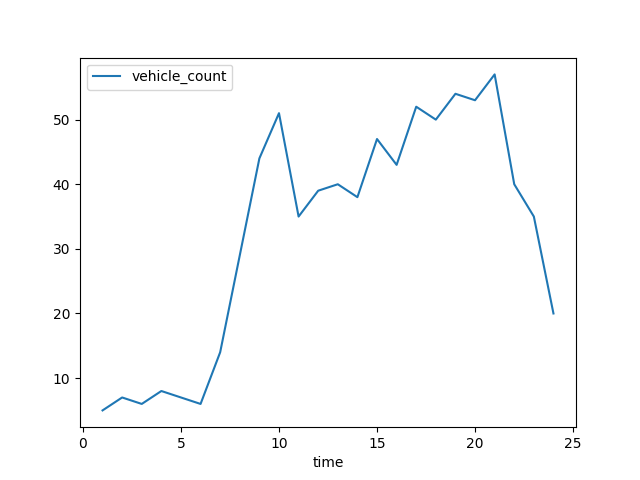

The table this chart was drawn from, first rows:
time, vehicle_count
1, 5
2, 7
3, 6
4, 8
5, 7
6, 6
7, 14
8, 29
9, 44
10, 51
11, 35
12, 39
13, 40
14, 38
15, 47
16, 43
17, 52
18, 50
19, 54
20, 53
21, 57
22, 40
23, 35
24, 20
